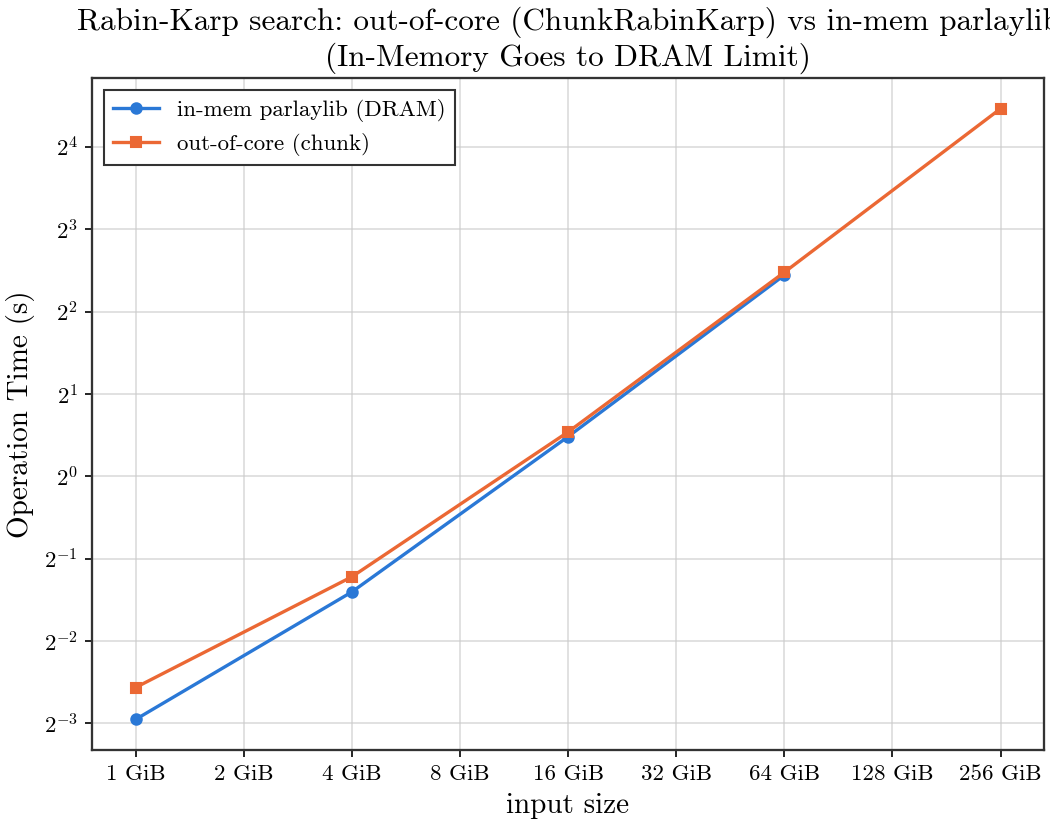

The file beside this chart, header and first rows:
input_bytes, n, m, build_s, search_s, inmem_search_s, count, throughput_gb_s
1073741824, 1073741824, 16, 0.133, 0.1691, 0.1293, 1, 5.913
4294967296, 4294967296, 16, 0.507, 0.4293, 0.3779, 2, 9.318
17179869184, 17179869184, 16, 1.457, 1.452, 1.396, 6, 11.02
68719476736, 68719476736, 16, 5.622, 5.563, 5.432, 14, 11.5
274877906944, 274877906944, 16, 21.96, 22.04, , 51, 11.61
